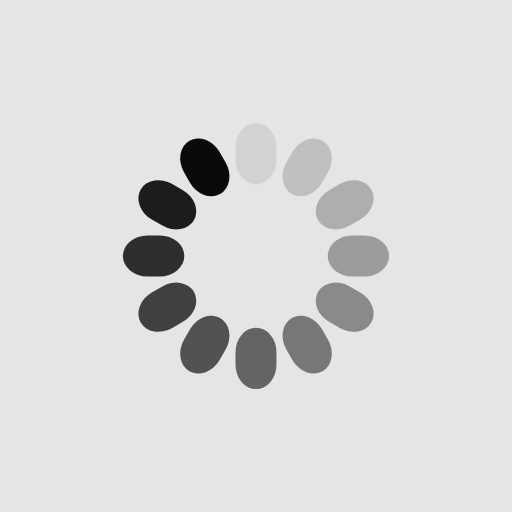
t = 0.00 s
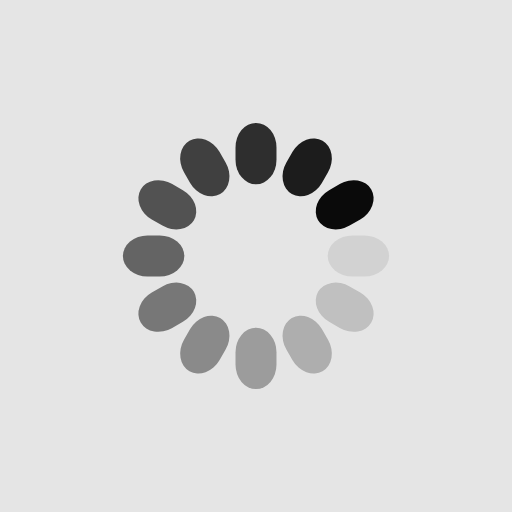
t = 0.25 s
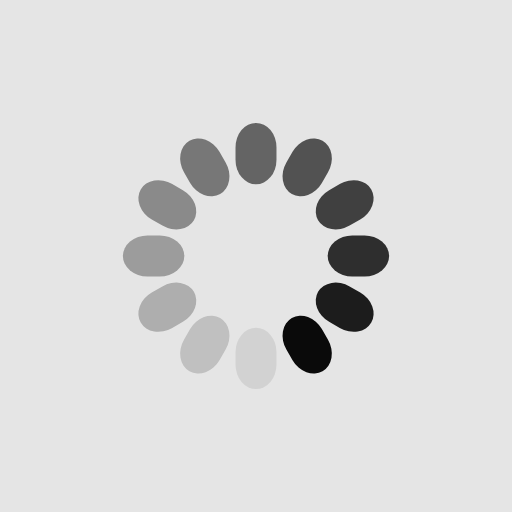
t = 0.50 s
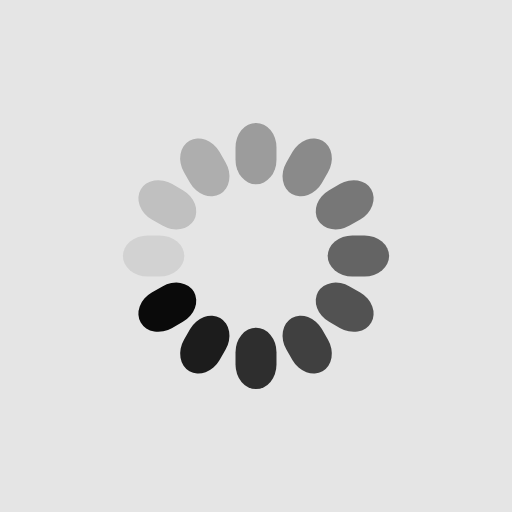
t = 0.75 s

The animated SVG that drew these frames (rendered in a browser with its animation timeline set to each time). Animation: 12 SMIL elements (animate=12); one cycle of 1.00 s, repeats indefinitely.

<?xml version="1.0" encoding="utf-8"?>
<svg xmlns="http://www.w3.org/2000/svg" xmlns:xlink="http://www.w3.org/1999/xlink" style="margin: auto; background: #e5e5e5; display: block; shape-rendering: auto;" width="200px" height="200px" viewBox="0 0 100 100" preserveAspectRatio="xMidYMid">
<g transform="rotate(0 50 50)">
  <rect x="46" y="24" rx="4" ry="4.8" width="8" height="12" fill="#0a0a0a">
    <animate attributeName="opacity" values="1;0" keyTimes="0;1" dur="1s" begin="-0.9166666666666666s" repeatCount="indefinite"></animate>
  </rect>
</g><g transform="rotate(30 50 50)">
  <rect x="46" y="24" rx="4" ry="4.8" width="8" height="12" fill="#0a0a0a">
    <animate attributeName="opacity" values="1;0" keyTimes="0;1" dur="1s" begin="-0.8333333333333334s" repeatCount="indefinite"></animate>
  </rect>
</g><g transform="rotate(60 50 50)">
  <rect x="46" y="24" rx="4" ry="4.8" width="8" height="12" fill="#0a0a0a">
    <animate attributeName="opacity" values="1;0" keyTimes="0;1" dur="1s" begin="-0.75s" repeatCount="indefinite"></animate>
  </rect>
</g><g transform="rotate(90 50 50)">
  <rect x="46" y="24" rx="4" ry="4.8" width="8" height="12" fill="#0a0a0a">
    <animate attributeName="opacity" values="1;0" keyTimes="0;1" dur="1s" begin="-0.6666666666666666s" repeatCount="indefinite"></animate>
  </rect>
</g><g transform="rotate(120 50 50)">
  <rect x="46" y="24" rx="4" ry="4.8" width="8" height="12" fill="#0a0a0a">
    <animate attributeName="opacity" values="1;0" keyTimes="0;1" dur="1s" begin="-0.5833333333333334s" repeatCount="indefinite"></animate>
  </rect>
</g><g transform="rotate(150 50 50)">
  <rect x="46" y="24" rx="4" ry="4.8" width="8" height="12" fill="#0a0a0a">
    <animate attributeName="opacity" values="1;0" keyTimes="0;1" dur="1s" begin="-0.5s" repeatCount="indefinite"></animate>
  </rect>
</g><g transform="rotate(180 50 50)">
  <rect x="46" y="24" rx="4" ry="4.8" width="8" height="12" fill="#0a0a0a">
    <animate attributeName="opacity" values="1;0" keyTimes="0;1" dur="1s" begin="-0.4166666666666667s" repeatCount="indefinite"></animate>
  </rect>
</g><g transform="rotate(210 50 50)">
  <rect x="46" y="24" rx="4" ry="4.8" width="8" height="12" fill="#0a0a0a">
    <animate attributeName="opacity" values="1;0" keyTimes="0;1" dur="1s" begin="-0.3333333333333333s" repeatCount="indefinite"></animate>
  </rect>
</g><g transform="rotate(240 50 50)">
  <rect x="46" y="24" rx="4" ry="4.8" width="8" height="12" fill="#0a0a0a">
    <animate attributeName="opacity" values="1;0" keyTimes="0;1" dur="1s" begin="-0.25s" repeatCount="indefinite"></animate>
  </rect>
</g><g transform="rotate(270 50 50)">
  <rect x="46" y="24" rx="4" ry="4.8" width="8" height="12" fill="#0a0a0a">
    <animate attributeName="opacity" values="1;0" keyTimes="0;1" dur="1s" begin="-0.16666666666666666s" repeatCount="indefinite"></animate>
  </rect>
</g><g transform="rotate(300 50 50)">
  <rect x="46" y="24" rx="4" ry="4.8" width="8" height="12" fill="#0a0a0a">
    <animate attributeName="opacity" values="1;0" keyTimes="0;1" dur="1s" begin="-0.08333333333333333s" repeatCount="indefinite"></animate>
  </rect>
</g><g transform="rotate(330 50 50)">
  <rect x="46" y="24" rx="4" ry="4.8" width="8" height="12" fill="#0a0a0a">
    <animate attributeName="opacity" values="1;0" keyTimes="0;1" dur="1s" begin="0s" repeatCount="indefinite"></animate>
  </rect>
</g>
<!-- [ldio] generated by https://loading.io/ --></svg>
